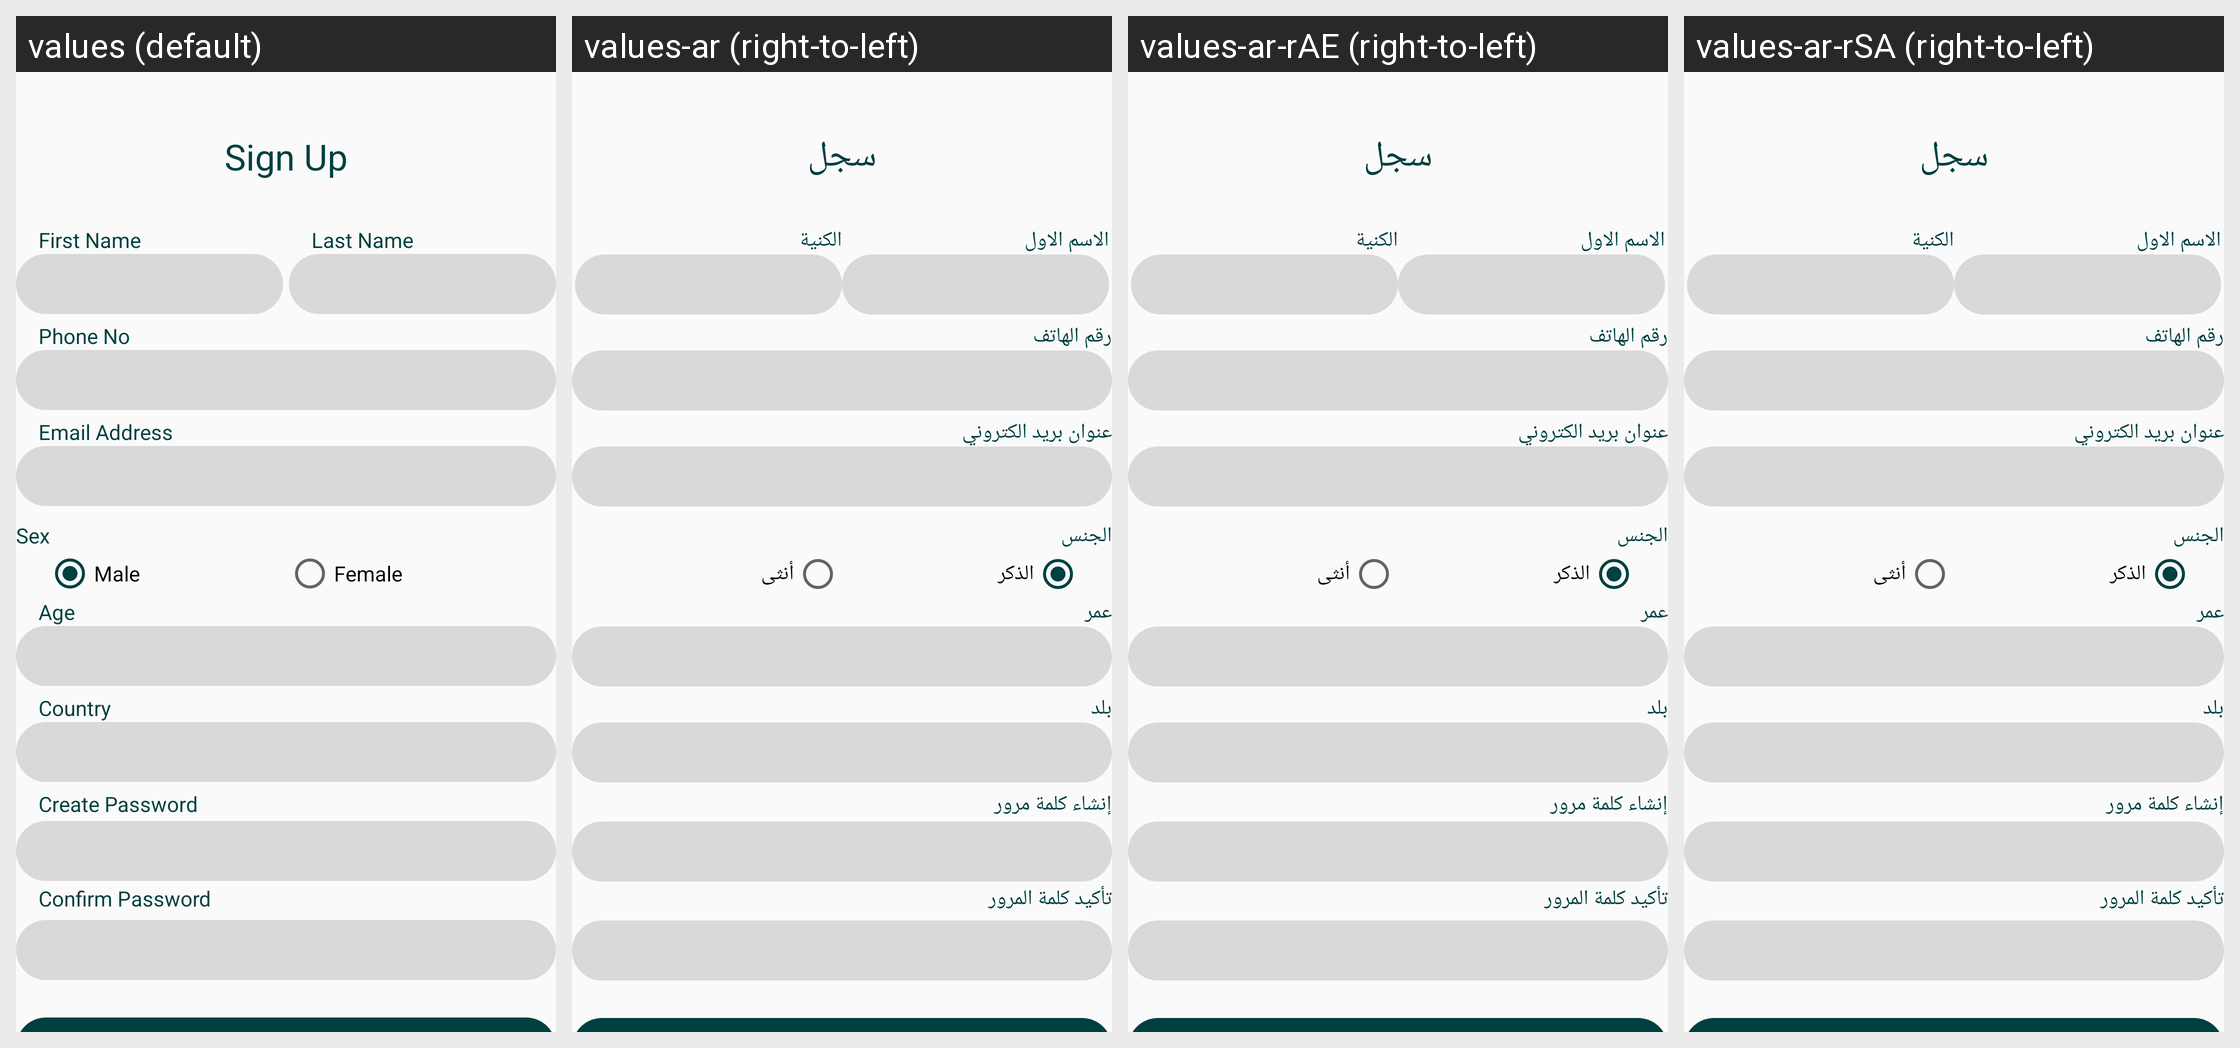

Translations of the strings shown on this Android screen, per locale in the grid:
Android screen res/layout/activity_sign_up.xml rendered under 4 locales, left to right: values (default), values-ar (right-to-left), values-ar-rAE (right-to-left), values-ar-rSA (right-to-left). Device: Nexus 5 (rendered at 1080×1920; each locale shown at half size, 540×960, under a caption strip naming it); theme AppTheme.
Other locales in the repository, not shown: values-en-rUS.
Strings drawn on this screen, with the default value and each locale's value (text and hints the layout hard-codes, and strings that could not be matched under every locale, appear in the picture but are not listed):

age
  values: Age
  values-ar: عمر
  values-ar-rAE: عمر  [from values-ar]
  values-ar-rSA: عمر  [from values-ar]

country
  values: Country
  values-ar: بلد
  values-ar-rAE: بلد  [from values-ar]
  values-ar-rSA: بلد  [from values-ar]

confirm_pass
  values: Confirm Password
  values-ar: تأكيد كلمة المرور
  values-ar-rAE: تأكيد كلمة المرور  [from values-ar]
  values-ar-rSA: تأكيد كلمة المرور  [from values-ar]
